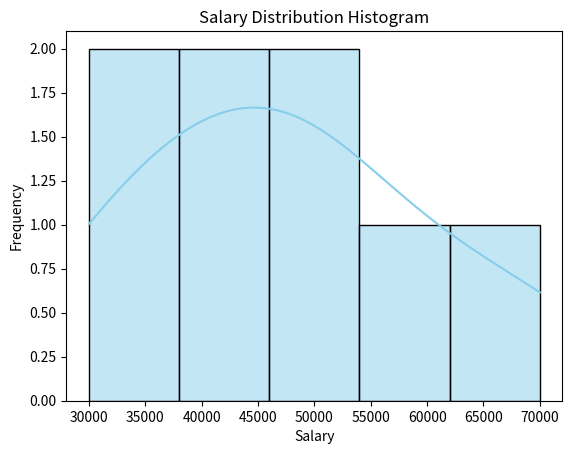

This figure's Python source:
import seaborn as sns
import matplotlib.pyplot as plt

data = {
    'Salary': [30000, 40000, 50000, 45000, 35000, 60000, 70000, 50000]
}

sns.histplot(data['Salary'], bins=5, kde=True, color='skyblue')
plt.title("Salary Distribution Histogram")
plt.xlabel("Salary")
plt.ylabel("Frequency")
plt.show()
